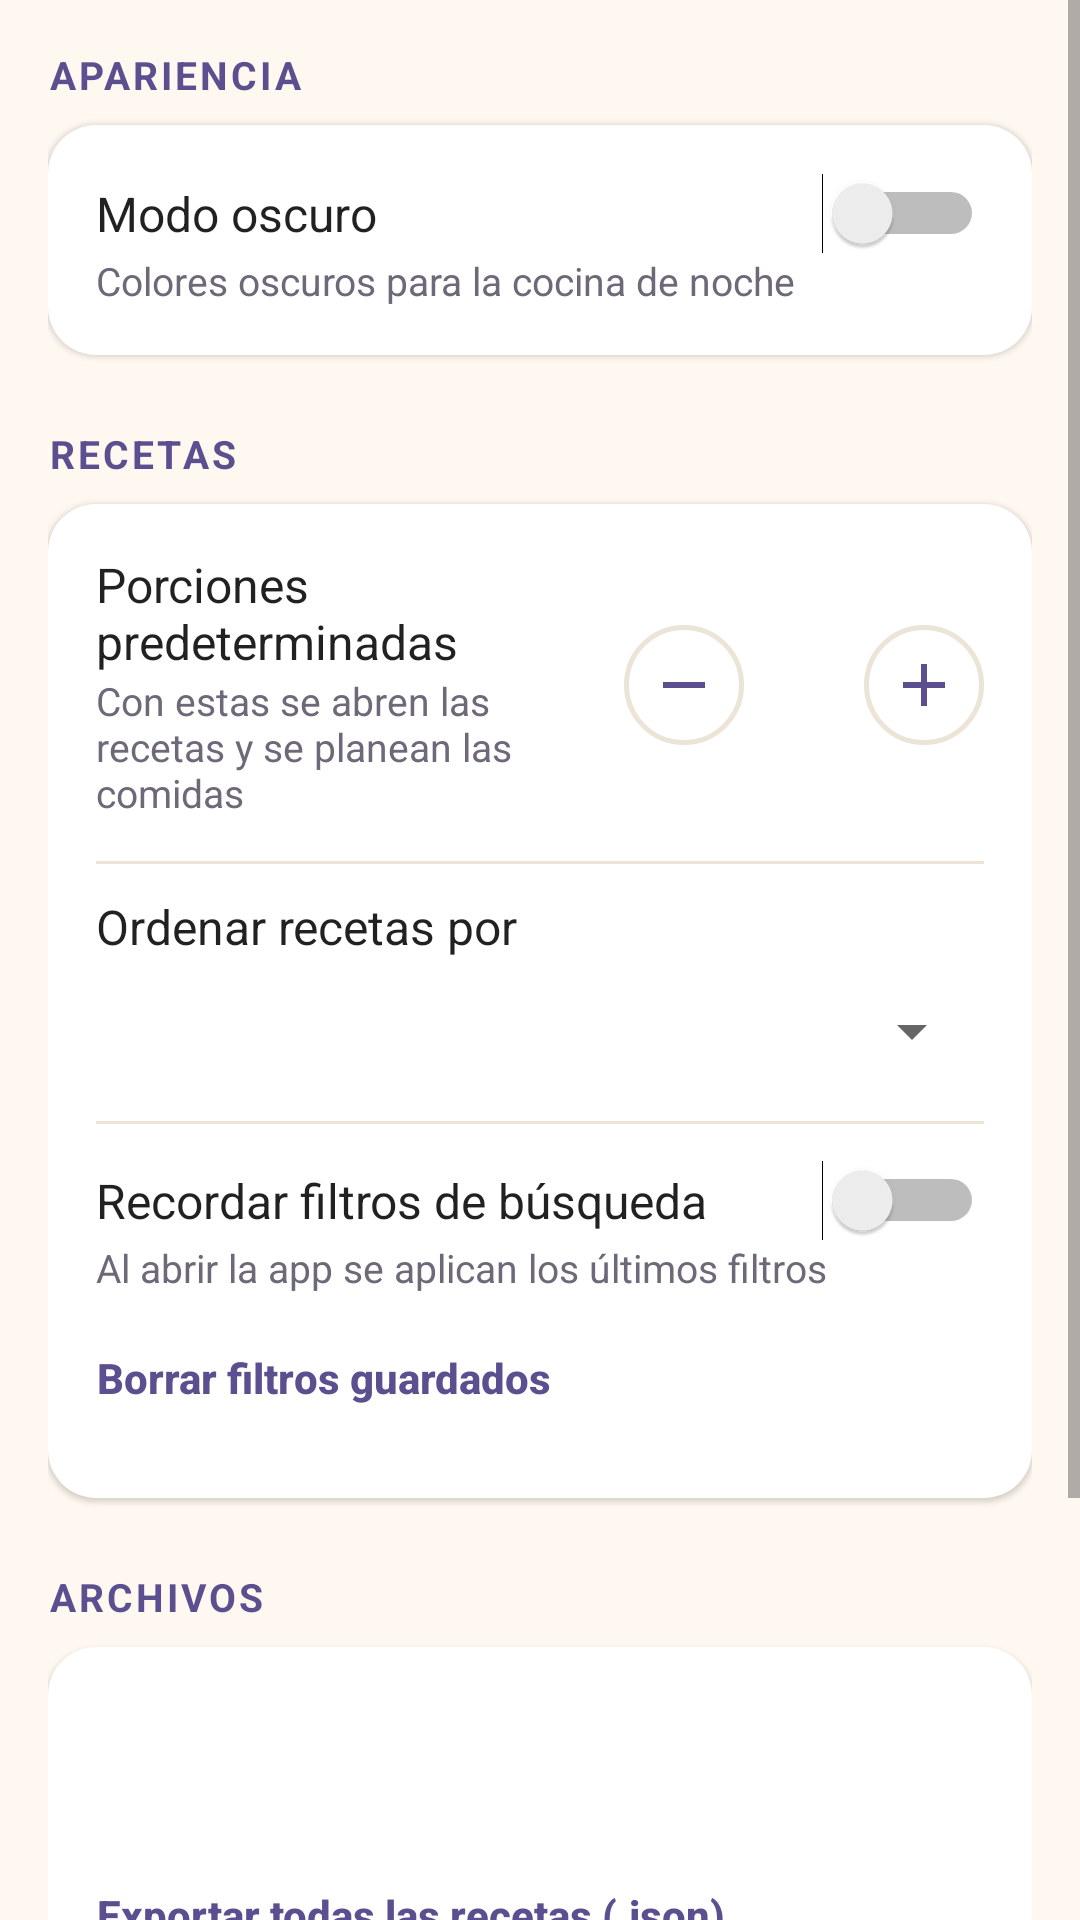

Layout XML and referenced resources for this Android screen:
<!-- AndroidManifest.xml: application theme Tema.Recetario -->
<!-- res/layout/activity_ajustes.xml -->
<?xml version="1.0" encoding="utf-8"?>
<ScrollView xmlns:android="http://schemas.android.com/apk/res/android"
    android:layout_width="match_parent"
    android:layout_height="match_parent">

    <LinearLayout
        android:layout_width="match_parent"
        android:layout_height="wrap_content"
        android:orientation="vertical"
        android:padding="16dp">

        
        <TextView
            style="@style/Texto.Seccion"
            android:layout_width="wrap_content"
            android:layout_height="wrap_content"
            android:layout_marginBottom="8dp"
            android:text="@string/apariencia" />

        <LinearLayout
            style="@style/Tarjeta"
            android:layout_width="match_parent"
            android:layout_height="wrap_content"
            android:orientation="vertical"
            android:padding="16dp">

            <Switch
                android:id="@+id/swModoOscuro"
                android:layout_width="match_parent"
                android:layout_height="wrap_content"
                android:text="@string/modo_oscuro"
                android:textColor="?android:attr/textColorPrimary"
                android:textSize="16sp" />

            <TextView
                style="@style/Texto.Secundario"
                android:layout_width="wrap_content"
                android:layout_height="wrap_content"
                android:text="@string/modo_oscuro_desc" />
        </LinearLayout>

        
        <TextView
            style="@style/Texto.Seccion"
            android:layout_width="wrap_content"
            android:layout_height="wrap_content"
            android:layout_marginTop="24dp"
            android:layout_marginBottom="8dp"
            android:text="@string/recetas" />

        <LinearLayout
            style="@style/Tarjeta"
            android:layout_width="match_parent"
            android:layout_height="wrap_content"
            android:orientation="vertical"
            android:padding="16dp">

            <LinearLayout
                android:layout_width="match_parent"
                android:layout_height="wrap_content"
                android:gravity="center_vertical"
                android:orientation="horizontal">

                <LinearLayout
                    android:layout_width="0dp"
                    android:layout_height="wrap_content"
                    android:layout_weight="1"
                    android:orientation="vertical">

                    <TextView
                        android:layout_width="wrap_content"
                        android:layout_height="wrap_content"
                        android:text="@string/porciones_predeterminadas"
                        android:textColor="?android:attr/textColorPrimary"
                        android:textSize="16sp" />

                    <TextView
                        style="@style/Texto.Secundario"
                        android:layout_width="wrap_content"
                        android:layout_height="wrap_content"
                        android:text="@string/porciones_predeterminadas_desc" />
                </LinearLayout>

                <ImageButton
                    android:id="@+id/btnMenos"
                    style="@style/BotonCirculo"
                    android:layout_marginStart="8dp"
                    android:contentDescription="@string/menos_porciones"
                    android:src="@drawable/ic_menos" />

                <TextView
                    android:id="@+id/tvPorciones"
                    android:layout_width="40dp"
                    android:layout_height="wrap_content"
                    android:gravity="center"
                    android:textColor="?android:attr/textColorPrimary"
                    android:textSize="18sp"
                    android:textStyle="bold" />

                <ImageButton
                    android:id="@+id/btnMas"
                    style="@style/BotonCirculo"
                    android:contentDescription="@string/mas_porciones"
                    android:src="@drawable/ic_agregar" />
            </LinearLayout>

            <View
                android:layout_width="match_parent"
                android:layout_height="1dp"
                android:layout_marginTop="14dp"
                android:layout_marginBottom="10dp"
                android:background="?attr/colorDivisor" />

            <TextView
                android:layout_width="wrap_content"
                android:layout_height="wrap_content"
                android:text="@string/ordenar_por"
                android:textColor="?android:attr/textColorPrimary"
                android:textSize="16sp" />

            <Spinner
                android:id="@+id/spOrden"
                android:layout_width="match_parent"
                android:layout_height="48dp" />

            <View
                android:layout_width="match_parent"
                android:layout_height="1dp"
                android:layout_marginTop="6dp"
                android:layout_marginBottom="12dp"
                android:background="?attr/colorDivisor" />

            <Switch
                android:id="@+id/swRecordarFiltros"
                android:layout_width="match_parent"
                android:layout_height="wrap_content"
                android:text="@string/recordar_filtros"
                android:textColor="?android:attr/textColorPrimary"
                android:textSize="16sp" />

            <TextView
                style="@style/Texto.Secundario"
                android:layout_width="wrap_content"
                android:layout_height="wrap_content"
                android:text="@string/recordar_filtros_desc" />

            <Button
                android:id="@+id/btnBorrarFiltros"
                style="@style/BotonTexto"
                android:layout_width="wrap_content"
                android:layout_height="wrap_content"
                android:layout_marginStart="-12dp"
                android:layout_marginTop="4dp"
                android:text="@string/borrar_filtros" />
        </LinearLayout>

        
        <TextView
            style="@style/Texto.Seccion"
            android:layout_width="wrap_content"
            android:layout_height="wrap_content"
            android:layout_marginTop="24dp"
            android:layout_marginBottom="8dp"
            android:text="@string/archivos" />

        <LinearLayout
            style="@style/Tarjeta"
            android:layout_width="match_parent"
            android:layout_height="wrap_content"
            android:orientation="vertical"
            android:padding="16dp">

            <TextView
                android:id="@+id/tvFotos"
                style="@style/Texto.Secundario"
                android:layout_width="wrap_content"
                android:layout_height="wrap_content"
                android:textIsSelectable="true" />

            <TextView
                android:id="@+id/tvBaseDatos"
                style="@style/Texto.Secundario"
                android:layout_width="wrap_content"
                android:layout_height="wrap_content"
                android:layout_marginTop="10dp"
                android:textIsSelectable="true" />

            <Button
                android:id="@+id/btnExportarTodo"
                style="@style/BotonTexto"
                android:layout_width="wrap_content"
                android:layout_height="wrap_content"
                android:layout_marginStart="-12dp"
                android:layout_marginTop="4dp"
                android:text="@string/exportar_todo" />
        </LinearLayout>

        
        <TextView
            style="@style/Texto.Seccion"
            android:layout_width="wrap_content"
            android:layout_height="wrap_content"
            android:layout_marginTop="24dp"
            android:layout_marginBottom="8dp"
            android:text="@string/acerca_de" />

        <TextView
            style="@style/Texto.Secundario"
            android:layout_width="wrap_content"
            android:layout_height="wrap_content"
            android:layout_marginBottom="24dp"
            android:lineSpacingExtra="2dp"
            android:text="@string/acerca_texto" />
    </LinearLayout>
</ScrollView>
<!-- resources referenced by this layout -->
<resources>
  <!-- drawable ic_menos (drawable) -->
  <?xml version="1.0" encoding="utf-8"?>
  <vector xmlns:android="http://schemas.android.com/apk/res/android"
      android:width="24dp"
      android:height="24dp"
      android:tint="?attr/colorIcono"
      android:viewportWidth="24"
      android:viewportHeight="24">
      <path
          android:fillColor="#FFFFFFFF"
          android:pathData="M19,13H5v-2h14v2z" />
  </vector>
  <string name="acerca_de">Acerca de</string>
  <string name="acerca_texto">Recetario México Típico 1.0\nProyecto 4 · Persistencia de datos en Android\nCristian Alexis Cruz De La Paz</string>
  <string name="apariencia">Apariencia</string>
  <string name="archivos">Archivos</string>
  <string name="borrar_filtros">Borrar filtros guardados</string>
  <string name="exportar_todo">Exportar todas las recetas (.json)</string>
  <string name="mas_porciones">Más porciones</string>
  <string name="menos_porciones">Menos porciones</string>
  <string name="modo_oscuro">Modo oscuro</string>
  <string name="modo_oscuro_desc">Colores oscuros para la cocina de noche</string>
  <string name="ordenar_por">Ordenar recetas por</string>
  <string name="porciones_predeterminadas">Porciones predeterminadas</string>
  <string name="porciones_predeterminadas_desc">Con estas se abren las recetas y se planean las comidas</string>
  <string name="recetas">Recetas</string>
  <string name="recordar_filtros">Recordar filtros de búsqueda</string>
  <string name="recordar_filtros_desc">Al abrir la app se aplican los últimos filtros</string>
  <style name="BotonCirculo">
          <item name="android:layout_width">40dp</item>
          <item name="android:layout_height">40dp</item>
          <item name="android:background">@drawable/bg_boton_circulo</item>
          <item name="android:scaleType">center</item>
          <item name="android:tint">?android:attr/colorAccent</item>
      </style>
  <style name="BotonTexto" parent="android:Widget.Material.Button.Borderless.Colored">
          <item name="android:textAllCaps">false</item>
          <item name="android:textStyle">bold</item>
      </style>
  <style name="Tarjeta">
          <item name="android:background">@drawable/bg_tarjeta</item>
          <item name="android:elevation">1dp</item>
      </style>
  <style name="Texto.Seccion">
          <item name="android:textSize">13sp</item>
          <item name="android:textStyle">bold</item>
          <item name="android:textAllCaps">true</item>
          <item name="android:letterSpacing">0.08</item>
          <item name="android:textColor">?android:attr/colorAccent</item>
      </style>
  <style name="Texto.Secundario">
          <item name="android:textSize">13sp</item>
          <item name="android:textColor">?attr/colorTextoSecundario</item>
      </style>
  <!-- drawable bg_tarjeta (drawable) -->
  <?xml version="1.0" encoding="utf-8"?>
  <shape xmlns:android="http://schemas.android.com/apk/res/android" android:shape="rectangle">
      <solid android:color="?attr/colorTarjeta" />
      <corners android:radius="16dp" />
  </shape>
  <color name="crema">#FFF8F0</color>
  <color name="morado">#5B4F8F</color>
  <style name="BarraAccion" parent="android:Widget.Material.Light.ActionBar.Solid">
          <item name="android:background">@color/crema</item>
          <item name="android:elevation">0dp</item>
          <item name="android:titleTextStyle">@style/BarraAccion.Titulo</item>
      </style>
  <color name="blanco">#FFFFFF</color>
  <color name="texto2_claro">#6E6878</color>
  <color name="divisor_claro">#EDE4D8</color>
  <color name="coral">#D75B57</color>
  <color name="chip_claro">#F3EADF</color>
  <style name="BarraAccion.Titulo" parent="android:TextAppearance.Material.Widget.ActionBar.Title">
          <item name="android:textColor">@color/morado</item>
          <item name="android:fontFamily">serif</item>
          <item name="android:textStyle">bold</item>
      </style>
</resources>
